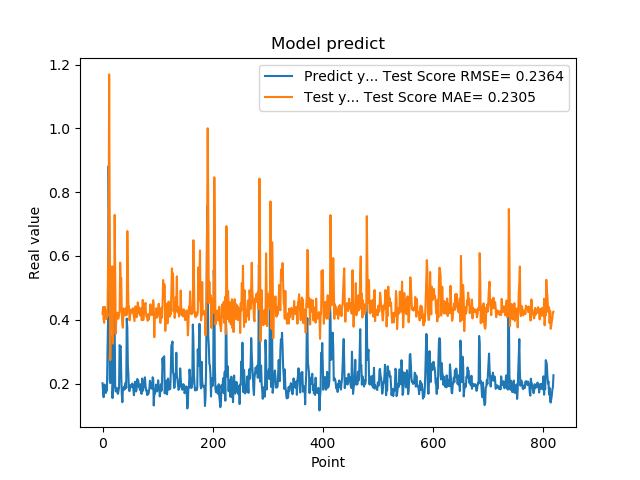

Values plotted in this chart, from the file beside it:
2.010090053081512174e-01, 4.184928239859269095e-01
1.742661595344543457e-01, 4.398719448433657808e-01
1.572303026914596558e-01, 4.013160814344794436e-01
1.941800117492676059e-01, 3.906668892023579254e-01
1.970258951187133512e-01, 4.404617327246859726e-01
1.859861761331558505e-01, 4.306842221810009974e-01
1.705197989940643033e-01, 4.166050539799830421e-01
1.844120919704437256e-01, 4.022266706853577789e-01
1.779371052980423251e-01, 4.241722593000140651e-01
3.004232645034790039e-01, 4.115658551357684880e-01
3.969086110591887873e-01, 5.588447191057600572e-01
8.820003867149353027e-01, 6.294672953161299933e-01
6.841114759445190430e-01, 1.169296826727737049e+00
2.116497457027435580e-01, 7.624893474819124384e-01
2.014262527227401733e-01, 2.736860050858930249e-01
2.061583995819092074e-01, 4.296771508909075221e-01
3.160260915756225586e-01, 4.389154414065253862e-01
3.489396274089813232e-01, 5.672717702790776029e-01
1.544443815946578979e-01, 5.671398269296227257e-01
1.959947794675827026e-01, 3.252243970618091118e-01
1.894801408052444180e-01, 4.436008712636201334e-01
4.474425017833709162e-01, 4.211073760211750949e-01
3.771362304687500555e-01, 7.287506267246542935e-01
1.889318972826004028e-01, 5.537583289973750933e-01
1.752775162458419522e-01, 3.560122404743344404e-01
1.822472065687180121e-01, 4.068099033236589057e-01
1.866402029991149902e-01, 4.199171971405423753e-01
1.715678423643112183e-01, 4.226371027969483829e-01
1.676391065120696744e-01, 4.032344511327715653e-01
1.773854047060013095e-01, 4.039468023215505577e-01
1.872433423995972235e-01, 4.168803271177550229e-01
3.204146027565002441e-01, 4.250807059966594803e-01
3.134283721446990967e-01, 5.791956035515305468e-01
3.171058297157288153e-01, 5.235471977277901257e-01
2.202603369951247891e-01, 5.303854046483496010e-01
1.659800857305526733e-01, 4.144502566604139071e-01
1.415748745203018188e-01, 3.846594351924653710e-01
1.852595061063766479e-01, 3.750850564788867914e-01
1.814238876104354858e-01, 4.354732442377777790e-01
1.905867606401443481e-01, 4.153913356108533961e-01
1.810430586338043213e-01, 4.276011864440276145e-01
1.954265981912612915e-01, 4.130452620420689835e-01
2.029463946819305142e-01, 4.334651320412333253e-01
1.862521618604660034e-01, 4.372482450965429757e-01
4.038094580173492432e-01, 4.148134895630430918e-01
3.743042349815369207e-01, 6.782547932203770724e-01
2.572054266929626465e-01, 5.659300640347686429e-01
2.253161966800689420e-01, 4.378286790144269580e-01
1.787700653076171875e-01, 4.417456712604012070e-01
1.761920750141143799e-01, 3.979989499768094019e-01
1.861467957496643066e-01, 4.115077406840823571e-01
1.954011768102645874e-01, 4.242073891807794372e-01
1.907722949981689176e-01, 4.316192432893621311e-01
1.898660957813262939e-01, 4.228479669518483974e-01
2.001174986362457275e-01, 4.234222418121068032e-01
1.922753006219863892e-01, 4.358782573774673819e-01
1.810636967420578003e-01, 4.229489657289416948e-01
1.635809391736984530e-01, 4.124689432006860557e-01
1.916799396276473999e-01, 3.957651153485580164e-01
2.058236002922058105e-01, 4.352432155644612166e-01
1.857409924268722812e-01, 4.419866999233895699e-01
... 759 more rows
